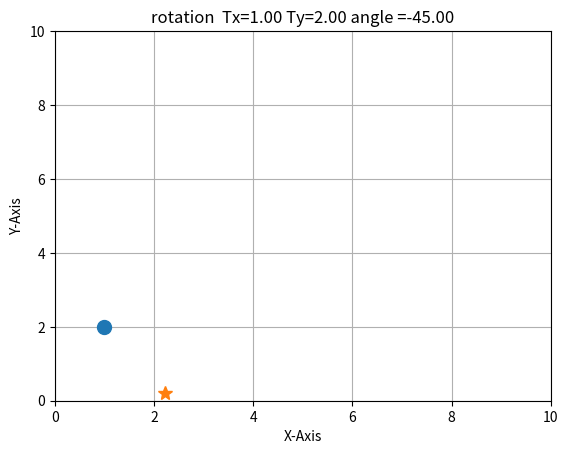

Reproduce this figure in Python.
import math

import matplotlib.pyplot as plt
from pylab import imread, imshow, show


class Transformation:

    def ploting(self, x, y, xnew, ynew, title_):

        plt.grid()
        plt.title(title_)

        # st=input("enter the tittle")
        plt.xlabel("X-Axis")
        plt.ylabel("Y-Axis")
        plt.xlim(0,10)
        plt.ylim(0,10)
        ''' xpoints = [x, xnew]
        ypoints = [y, ynew]'''

        plt.plot(x, y, "o", markersize=10)
        plt.plot(xnew, ynew, "*", markersize=10)
        # plt.savefig('plot.png')
        plt.show()

        # image = plt.imread('/home/<user>/pictures.png')
        # plt.imshow(image)
        # plt.show()

    def rotation(self, x, y, angel, graph=True):
        """

        :param x: it take the input x coordinates
        :param y: it take the input y coordinates
        :param angel: it tells at which degree object will  rotate
        :return: it returns the new x and y coordinate after rotation transformation
        """
        xnew = ((x * (math.cos(angel))) - (y * (math.sin(angel))))
        ynew = ((y * (math.cos(angel))) + (x * (math.sin(angel))))

        if graph == True:
            self.ploting(x, y, xnew, ynew,'rotation'+"  Tx=%.2f Ty=%.2f angle =%.2f" % (x, y, angel))

        return xnew, ynew

    def translation(self, x, y, Tx, Ty, graph=True):
        """
        summary line:
        In 2D translation object moves from one position to another in a two dimensional plane.
        :parameters:
        :param x: initial x coordinate taken by user
        :param y: old  y coordinate taken by user
        :param Tx: translation vector that will be added in initial coordinates.
        :param Ty:shift vector or translational vector
        :return:
         it return new coordinates of object after translation
        """
        xnew = x + Tx
        ynew = y + Ty
        if graph == True:
            self.ploting(x, y, xnew, ynew, 'translation'+"  Tx=%.2f Ty=%.2f" % (Tx, Ty))
        else:
            return xnew, ynew

    def scaling(self, x, y, Sx, Sy, graph=True):
        """
        summary line:
        In scaling we modifying or altering the size of objects.
        parameter:
        :param graph:
        :param x:initial x coordinates of the object
        :param y:initial y coordinates of the object
        :param Sx:Scaling factor for X-axis
        :param Sy:Scaling factor for Y-axis
        :return:
        it return new coordinates of object after scaling
        """
        xnew = x * Sx
        ynew = y * Sy
        if graph==True:
            self.ploting(x,y,Sx,Sy,'Scaling'+"  Sx=%.2f Sy=%.2f" % (Sx, Sy))
        return xnew, ynew


    def shering(self, x, y, Shx, Shy, graph=True):
        """

        :param y:  initial y coordinates of the object
        :param x:  initial x coordinates of the object
        :param Shy: Shearing parameter towards Y direction
        :return: return New coordinates of the object after shearing
        """
        xnew = x + (Shx * y)
        ynew = y + (Shy * x)
        if graph==True:
         self.ploting(x,y,xnew,ynew, 'Shearing'+"  Shx=%.2f Shy=%.2f" % (Shx, Shy))

        return xnew,ynew

if __name__ == "__main__":
    t = Transformation()
    xnew, ynew = t.rotation(1, 2, -45, graph=True)
    print(xnew, ynew)
    # Transformation.ploting(1, 2, xnew, ynew )
